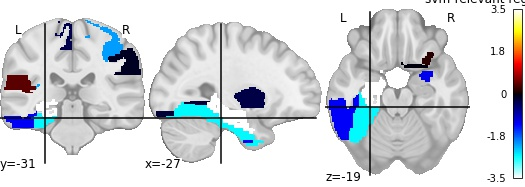

The table this chart was drawn from, first rows:
, region, feat_importance
0, Frontal_Inf_Oper_L, -1.076
1, Frontal_Inf_Oper_R, -0.005541
2, Frontal_Sup_Medial_L, 1.092
3, Frontal_Med_Orb_R, 0.148
4, Cingulum_Ant_L, 1.547
5, Hippocampus_L, -3.516
6, Hippocampus_R, -3.534
7, ParaHippocampal_R, -1.202
8, Calcarine_L, -1.974
9, Lingual_L, -0.2297
10, Lingual_R, -0.3773
11, Occipital_Sup_R, -2.938
12, Fusiform_L, -2.603
13, Fusiform_R, -2.116
14, Parietal_Sup_L, 0.8508
15, Parietal_Inf_L, -0.1217
16, Angular_L, -0.3548
17, Paracentral_Lobule_R, -0.3122
18, Putamen_R, -1.292
19, Thalamus_L, -2.178
20, Heschl_R, 0.4316
21, Temporal_Sup_R, -1.243
22, Temporal_Inf_R, -0.07315
